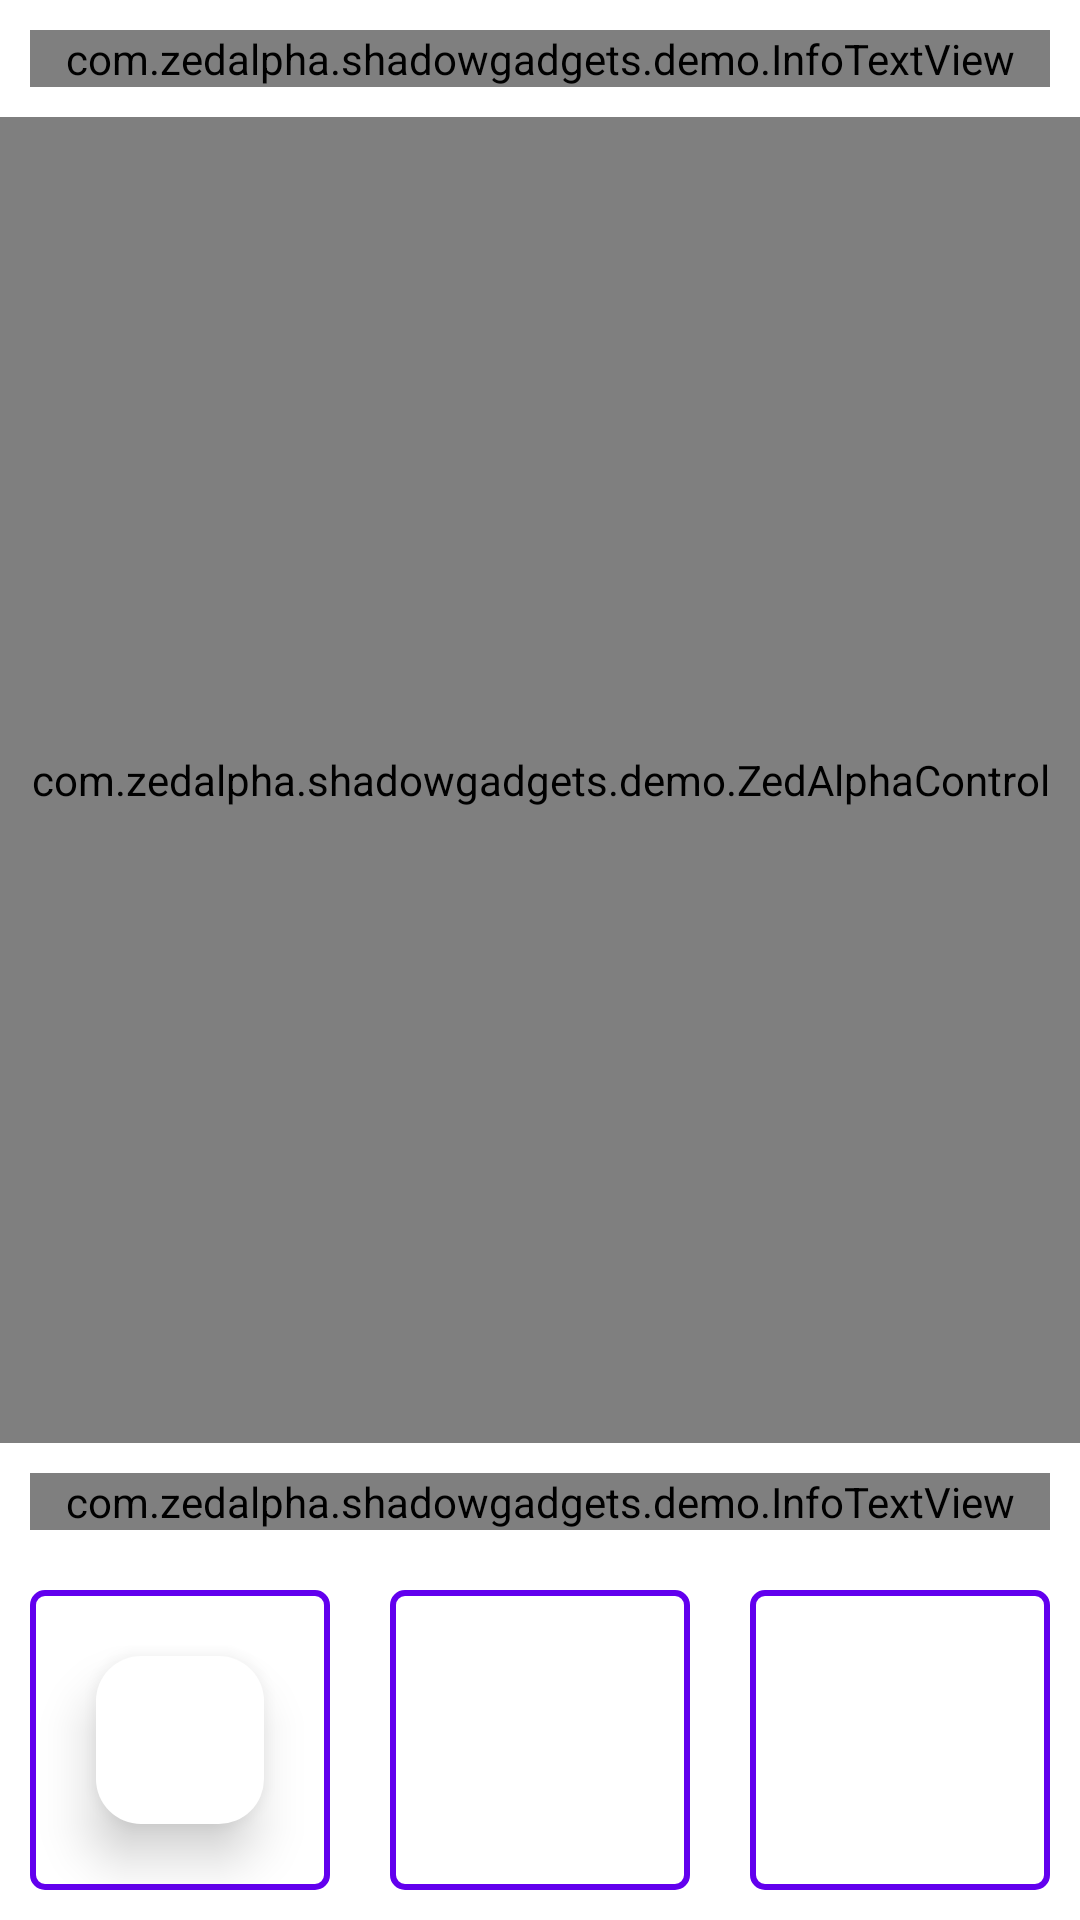

Android layout source for this screen:
<!-- AndroidManifest.xml: fallback theme Theme.MaterialComponents.DayNight.NoActionBar -->
<!-- res/layout/fragment_basics.xml -->
<?xml version="1.0" encoding="utf-8"?>
<LinearLayout
    xmlns:android="http://schemas.android.com/apk/res/android"
    xmlns:app="http://schemas.android.com/apk/res-auto"
    android:layout_width="match_parent"
    android:layout_height="match_parent"
    android:orientation="vertical">

    <com.zedalpha.shadowgadgets.demo.InfoTextView
        android:layout_width="match_parent"
        android:layout_height="wrap_content"
        android:layout_margin="10dp"
        android:text="@string/basics_first" />

    <com.zedalpha.shadowgadgets.demo.ZedAlphaControl
        android:id="@+id/zac_basics"
        android:layout_width="match_parent"
        android:layout_height="0dp"
        android:layout_weight="1"
        app:exampleElevation="66"
        app:exampleColor="#7F557FAA" />

    <com.zedalpha.shadowgadgets.demo.InfoTextView
        android:layout_width="match_parent"
        android:layout_height="wrap_content"
        android:layout_margin="10dp"
        android:text="@string/basics_second" />

    <LinearLayout
        android:layout_width="match_parent"
        android:layout_height="120dp"
        android:baselineAligned="false">

        <FrameLayout
            android:id="@+id/frame_drag_drop_one"
            android:layout_width="0dp"
            android:layout_height="match_parent"
            android:layout_margin="10dp"
            android:layout_weight="1"
            android:background="@drawable/drag_drop_background">

            <View
                android:id="@+id/view_drag_drop"
                android:layout_width="56dp"
                android:layout_height="56dp"
                android:layout_gravity="center"
                android:background="@drawable/target_background"
                android:elevation="10dp"
                android:outlineProvider="background" />

        </FrameLayout>

        <FrameLayout
            android:id="@+id/frame_drag_drop_two"
            android:layout_width="0dp"
            android:layout_height="match_parent"
            android:layout_margin="10dp"
            android:layout_weight="1"
            android:background="@drawable/drag_drop_background" />

        <FrameLayout
            android:id="@+id/frame_drag_drop_three"
            android:layout_width="0dp"
            android:layout_height="match_parent"
            android:layout_margin="10dp"
            android:layout_weight="1"
            android:background="@drawable/drag_drop_background" />

    </LinearLayout>

</LinearLayout>
<!-- resources referenced by this layout -->
<resources>
  <!-- drawable drag_drop_background (drawable) -->
  <?xml version="1.0" encoding="utf-8"?>
  <shape xmlns:android="http://schemas.android.com/apk/res/android">
      <corners android:radius="4dp" />
      <stroke
          android:width="2dp"
          android:color="@color/purple_500" />
  </shape>
  <!-- drawable target_background (drawable) -->
  <?xml version="1.0" encoding="utf-8"?>
  <shape xmlns:android="http://schemas.android.com/apk/res/android">
      <corners android:radius="15dp" />
      <solid android:color="#ffffff" />
  </shape>
  <!-- not gathered from this repository: default colours our renderer supplied (Android Studio template values) -->
  <color name="purple_500">#FF6200EE</color>
</resources>
